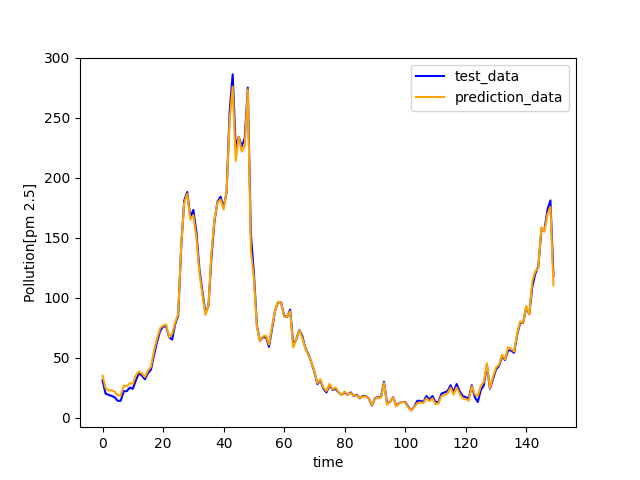

Data behind this chart, as committed beside it:
, target, prediction
0, 31.0, 34.99
1, 20.0, 24.51
2, 19.0, 22.73
3, 18.0, 22.84
4, 17.0, 21.68
5, 14.0, 18.38
6, 14.0, 18.77
7, 22.0, 26.7
8, 22.0, 25.98
9, 25.0, 28.64
10, 24.0, 28.31
11, 31.0, 35.22
12, 37.0, 38.37
13, 35.0, 36.85
14, 32.0, 33.81
15, 37.0, 39.18
16, 40.0, 42.53
17, 52.0, 55.47
18, 63, 65.86
19, 72.0, 74.45
20, 76.0, 76.66
21, 76.0, 77.65
22, 67.0, 67.08
23, 65.0, 69.76
24, 78.0, 79.41
25, 85.0, 86.54
26, 143.0, 143.8
27, 181.0, 179.3
28, 188.0, 186.5
29, 167.0, 164.9
30, 173.0, 168.6
31, 155.0, 150.2
32, 124.0, 120.6
33, 105.0, 102.3
34, 87.0, 85.59
35, 93.0, 93.06
36, 134.0, 137.8
37, 164.0, 165.4
38, 180.0, 179.5
39, 184.0, 181.8
40, 175.0, 173.4
41, 188.0, 188.6
42, 255.0, 247.6
43, 286.0, 275.9
44, 225.0, 213.8
45, 234.0, 233.9
46, 226.0, 221.6
47, 233.0, 226.4
48, 275.0, 273.5
49, 153.0, 139.4
50, 121.0, 116.4
51, 77.0, 75.57
52, 64.0, 63.94
53, 67.0, 67.71
54, 67.0, 68.39
55, 59.0, 60.78
56, 74.0, 75.99
57, 89.0, 88.7
58, 96.0, 96.63
59, 96.0, 95.86
... 34,979 more rows
